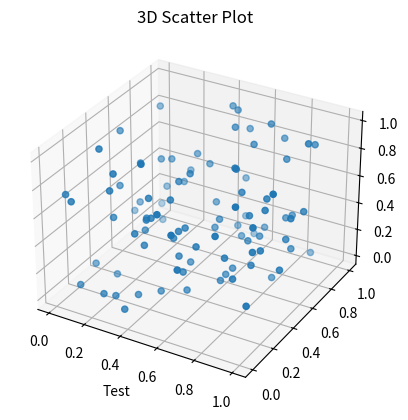

This figure's Python source:
import numpy as np
import matplotlib.pyplot as plt


ax = plt.axes(projection="3d")

x = np.random.random(100)
y = np.random.random(100)
z = np.random.random(100)

ax.scatter(x,y,z)
ax.set_title("3D Scatter Plot")
ax.set_xlabel("Test")


plt.show()
